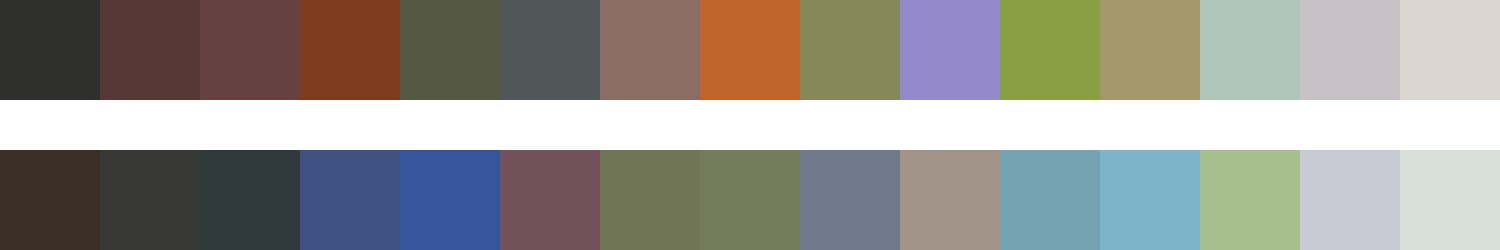

Data behind this chart, as committed beside it:
#2f2f2e	#583737	#65413f	#803c1f	#545741	#515758	#8c6d66	#c1652c	#86885b	#9489ca	#899f43	#a29869	#b1c4ba	#cac1c7	#dbd7d0
#3b3025	#383834	#303a3c	#405284	#36559b	#71525b	#6f7555	#727c5a	#6e798c	#a29388	#74a4b2	#7cb4c8	#a7bf8c	#c8cad4	#d9e0dc
